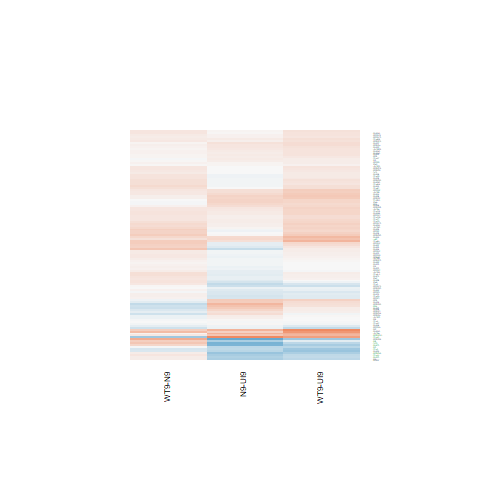

Data behind this chart, as committed beside it:
N9-UI9.logFC, N9-UI9.AveExpr, N9-UI9.t, N9-UI9.P.Value, N9-UI9.adj.P.Val, N9-UI9.B, WT9-UI9.logFC, WT9-UI9.AveExpr, WT9-UI9.t, WT9-UI9.P.Value, WT9-UI9.adj.P.Val, WT9-UI9.B, WT9-N9.logFC, WT9-N9.AveExpr, WT9-N9.t, WT9-N9.P.Value, WT9-N9.adj.P.Val, WT9-N9.B
0.3462, 0.4631, 0.7056, 0.4928, 0.693, -5.723, 0.8733, 0.4631, 1.877, 0.08299, 0.2443, -4.394, 0.5271, 0.4631, 1.181, 0.2586, 0.8597, -4.596
-0.17, 6.827, -1.339, 0.2033, 0.4121, -6.143, 0.004706, 6.827, 0.03738, 0.9707, 0.9856, -6.973, 0.1747, 6.827, 1.376, 0.1919, 0.8461, -4.842
0.1644, 5.305, 1, 0.3355, 0.5554, -6.365, 0.2403, 5.305, 1.469, 0.1654, 0.3659, -5.747, 0.07591, 5.305, 0.4685, 0.6472, 0.9431, -5.45
-0.005364, 6.409, -0.03328, 0.974, 0.9895, -6.998, 0.159, 6.409, 0.9952, 0.3378, 0.5555, -6.424, 0.1644, 6.409, 1.027, 0.3229, 0.8787, -5.171
0.1626, 5.356, 1.076, 0.3015, 0.5196, -6.29, 0.3282, 5.356, 2.194, 0.04693, 0.1752, -4.641, 0.1656, 5.356, 1.117, 0.284, 0.8687, -5.012
0.09659, 5.752, 0.5983, 0.5599, 0.7453, -6.745, 0.1075, 5.752, 0.6666, 0.5166, 0.7041, -6.628, 0.0109, 5.752, 0.06788, 0.9469, 0.9922, -5.588
-0.03613, 6.184, -0.2433, 0.8116, 0.9026, -6.949, 0.008982, 6.184, 0.06067, 0.9525, 0.976, -6.907, 0.04511, 6.184, 0.3038, 0.7661, 0.9647, -5.583
-0.1003, 6.715, -0.7579, 0.462, 0.6671, -6.729, 0.08236, 6.715, 0.6278, 0.541, 0.7234, -6.756, 0.1827, 6.715, 1.385, 0.1893, 0.8461, -4.828
-0.05047, 2.427, -0.176, 0.863, 0.9313, -6.412, 0.04948, 2.427, 0.1745, 0.8641, 0.9307, -6.35, 0.09994, 2.427, 0.35, 0.732, 0.9584, -5.139
0.09168, 7.328, 0.6128, 0.5506, 0.7381, -6.881, 0.2541, 7.328, 1.71, 0.1108, 0.2894, -5.603, 0.1624, 7.328, 1.097, 0.2926, 0.8713, -5.171
-0.3138, 3.067, -1.323, 0.2087, 0.418, -5.695, -0.3011, 3.067, -1.273, 0.2253, 0.4368, -5.687, 0.01265, 3.067, 0.05191, 0.9594, 0.9946, -5.258
1.366, -0.3839, 2.922, 0.01186, 0.07003, -2.673, 0.7735, -0.3839, 1.575, 0.1391, 0.33, -4.634, -0.5929, -0.3839, -1.391, 0.1875, 0.8461, -4.475
-0.05654, 7.135, -0.3397, 0.7395, 0.8636, -7.003, 0.1296, 7.135, 0.7853, 0.4463, 0.6474, -6.677, 0.1862, 7.135, 1.124, 0.2812, 0.8683, -5.129
0.06742, 7.452, 0.5047, 0.6222, 0.7896, -6.956, 0.1802, 7.452, 1.356, 0.1982, 0.4073, -6.104, 0.1128, 7.452, 0.8501, 0.4106, 0.8967, -5.392
0.1106, 3.249, 0.4332, 0.672, 0.82, -6.479, 0.1757, 3.249, 0.6932, 0.5003, 0.6916, -6.262, 0.06517, 3.249, 0.2592, 0.7995, 0.9704, -5.276
-0.1968, 7.801, -1.002, 0.3346, 0.5546, -6.608, -0.2088, 7.801, -1.063, 0.307, 0.5263, -6.472, -0.01198, 7.801, -0.06052, 0.9527, 0.9936, -5.746
0.148, 5.801, 1.018, 0.327, 0.5463, -6.405, 0.1929, 5.801, 1.331, 0.2058, 0.4162, -5.981, 0.04488, 5.801, 0.312, 0.7599, 0.9642, -5.551
0.0435, 7.296, 0.303, 0.7666, 0.8776, -7.032, 0.06693, 7.296, 0.467, 0.6482, 0.8003, -6.892, 0.02343, 7.296, 0.1636, 0.8725, 0.9839, -5.705
0.245, 6.471, 0.9799, 0.345, 0.564, -6.521, -0.0476, 6.471, -0.1879, 0.8539, 0.9264, -6.909, -0.2926, 6.471, -1.167, 0.2641, 0.8622, -5.045
0.1011, 2.329, 0.4056, 0.6916, 0.8332, -6.322, 0.1497, 2.329, 0.6044, 0.5559, 0.7341, -6.152, 0.0486, 2.329, 0.1979, 0.8461, 0.9813, -5.163
0.03943, 6.244, 0.2613, 0.798, 0.8951, -6.941, 0.3194, 6.244, 2.147, 0.05112, 0.1848, -4.816, 0.2799, 6.244, 1.884, 0.08198, 0.8204, -4.18
-0.03977, 6.402, -0.2855, 0.7797, 0.8847, -6.959, 0.02846, 6.402, 0.2051, 0.8406, 0.9186, -6.909, 0.06823, 6.402, 0.4904, 0.632, 0.9399, -5.534
0.2176, 4.5, 0.913, 0.3778, 0.5935, -6.328, 0.5995, 4.5, 2.581, 0.02277, 0.1162, -3.864, 0.3819, 4.5, 1.669, 0.1189, 0.8204, -4.366
0.3262, 5.331, 2.122, 0.05353, 0.1826, -4.823, 0.3115, 5.331, 2.026, 0.06368, 0.2105, -4.912, -0.01472, 5.331, -0.09763, 0.9237, 0.9882, -5.552
-0.1441, 4.761, -0.8105, 0.4322, 0.6421, -6.468, 0.07952, 4.761, 0.4545, 0.6569, 0.8055, -6.641, 0.2236, 4.761, 1.264, 0.2284, 0.8576, -4.815
0.3167, 4.109, 1.56, 0.1428, 0.3314, -5.534, 0.3151, 4.109, 1.553, 0.1443, 0.3367, -5.473, -0.001593, 4.109, -0.008038, 0.9937, 0.9988, -5.421
-0.05198, 1.74, -0.1375, 0.8927, 0.9485, -6.263, 0.2837, 1.74, 0.7786, 0.4501, 0.6498, -5.93, 0.3357, 1.74, 0.9134, 0.3776, 0.89, -4.823
0.4083, 4.593, 2.643, 0.02023, 0.09722, -3.821, 0.3404, 4.593, 2.196, 0.04674, 0.1747, -4.537, -0.06785, 4.593, -0.4498, 0.6602, 0.946, -5.389
0.08875, 7.872, 0.7289, 0.479, 0.6816, -6.844, 0.2531, 7.872, 2.092, 0.05653, 0.1958, -5.04, 0.1643, 7.872, 1.362, 0.1962, 0.8477, -4.924
-0.07397, 6.312, -0.4834, 0.6368, 0.7993, -6.868, 0.06344, 6.312, 0.4178, 0.6829, 0.8236, -6.832, 0.1374, 6.312, 0.9006, 0.3841, 0.89, -5.269
0.01224, 5.999, 0.06634, 0.9481, 0.9775, -6.946, 0.4046, 5.999, 2.24, 0.04314, 0.1661, -4.637, 0.3924, 5.999, 2.171, 0.04895, 0.782, -3.771
-0.03917, 7.438, -0.329, 0.7473, 0.8686, -7.031, 0.1494, 7.438, 1.266, 0.2277, 0.4393, -6.216, 0.1886, 7.438, 1.594, 0.1349, 0.8246, -4.619
0.1482, 5.766, 0.7161, 0.4865, 0.6878, -6.66, 0.312, 5.766, 1.522, 0.152, 0.3473, -5.73, 0.1638, 5.766, 0.8045, 0.4355, 0.8977, -5.302
-0.1806, 5.696, -0.9563, 0.3563, 0.5738, -6.449, 0.1546, 5.696, 0.8343, 0.4191, 0.6264, -6.504, 0.3352, 5.696, 1.789, 0.09691, 0.8204, -4.276
-0.3391, 5.236, -1.921, 0.07681, 0.2279, -5.135, 0.1047, 5.236, 0.6106, 0.5519, 0.7318, -6.623, 0.4438, 5.236, 2.529, 0.02513, 0.7581, -3.24
-0.07678, 4.488, -0.392, 0.7014, 0.8399, -6.699, -0.07144, 4.488, -0.3652, 0.7208, 0.8459, -6.637, 0.005346, 4.488, 0.02715, 0.9788, 0.9969, -5.45
0.3323, 6.308, 1.605, 0.1325, 0.3171, -5.732, 0.4222, 6.308, 2.049, 0.06116, 0.2056, -4.978, 0.08988, 6.308, 0.4434, 0.6647, 0.946, -5.557
-0.1192, 5.287, -0.8018, 0.437, 0.6468, -6.536, 0.237, 5.287, 1.631, 0.1268, 0.3127, -5.532, 0.3562, 5.287, 2.429, 0.03034, 0.7602, -3.384
0.007379, 4.136, 0.03065, 0.976, 0.9904, -6.711, 0.3389, 4.136, 1.444, 0.1724, 0.3756, -5.639, 0.3315, 4.136, 1.411, 0.1817, 0.8461, -4.624
0.2378, 7.165, 1.2, 0.2516, 0.4661, -6.337, 0.2953, 7.165, 1.495, 0.1588, 0.3571, -5.895, 0.05756, 7.165, 0.294, 0.7734, 0.9659, -5.672
0.1959, 4.88, 1.064, 0.3066, 0.5252, -6.247, 0.2455, 4.88, 1.339, 0.2035, 0.4137, -5.863, 0.04959, 4.88, 0.2736, 0.7887, 0.9687, -5.471
0.2243, 4.671, 1.245, 0.2349, 0.4489, -6.013, 0.3828, 4.671, 2.149, 0.05099, 0.1845, -4.635, 0.1585, 4.671, 0.9029, 0.383, 0.89, -5.133
-0.03111, 5.449, -0.1432, 0.8883, 0.9453, -6.881, 0.2336, 5.449, 1.092, 0.2944, 0.5121, -6.226, 0.2647, 5.449, 1.234, 0.239, 0.8579, -4.903
0.1157, 4.729, 0.5995, 0.5591, 0.7447, -6.615, 0.233, 4.729, 1.217, 0.245, 0.4586, -5.993, 0.1173, 4.729, 0.6169, 0.5479, 0.9199, -5.319
-0.1093, 5.195, -0.4896, 0.6326, 0.7957, -6.74, 0.05603, 5.195, 0.2539, 0.8035, 0.8961, -6.769, 0.1653, 5.195, 0.7429, 0.4707, 0.9008, -5.284
0.003066, 6.414, 0.01885, 0.9852, 0.9931, -7, 0.1513, 6.414, 0.9377, 0.3654, 0.5795, -6.48, 0.1483, 6.414, 0.9179, 0.3753, 0.8885, -5.265
0.2628, 4.018, 1.372, 0.1932, 0.3993, -5.764, 0.4145, 4.018, 2.19, 0.04727, 0.1759, -4.478, 0.1517, 4.018, 0.8178, 0.4281, 0.8977, -5.13
0.6091, 5.655, 3.816, 0.002125, 0.0238, -1.72, 0.6506, 5.655, 4.088, 0.001272, 0.02113, -1.147, 0.04154, 5.655, 0.2704, 0.7911, 0.9687, -5.563
-0.001798, 4.307, -0.009849, 0.9923, 0.9964, -6.747, 0.129, 4.307, 0.7138, 0.4879, 0.6815, -6.418, 0.1308, 4.307, 0.7226, 0.4827, 0.9055, -5.211
-0.06748, 6.737, -0.4764, 0.6416, 0.8024, -6.914, -0.002902, 6.737, -0.02056, 0.9839, 0.9911, -6.963, 0.06458, 6.737, 0.4558, 0.656, 0.9457, -5.575
0.5788, 5.304, 3.376, 0.004944, 0.04084, -2.538, 0.2224, 5.304, 1.272, 0.2254, 0.4368, -5.981, -0.3564, 5.304, -2.109, 0.05484, 0.7898, -3.837
-0.01919, 4.732, -0.1132, 0.9116, 0.9586, -6.805, -0.02803, 4.732, -0.1655, 0.8711, 0.9348, -6.724, -0.008842, 4.732, -0.05206, 0.9593, 0.9946, -5.478
0.4062, 2.226, 1.321, 0.2091, 0.4186, -5.542, 0.103, 2.226, 0.3258, 0.7497, 0.8645, -6.243, -0.3032, 2.226, -0.9968, 0.337, 0.8828, -4.821
0.2689, 5.321, 1.653, 0.1221, 0.3015, -5.549, 0.5455, 5.321, 3.41, 0.004629, 0.04529, -2.409, 0.2767, 5.321, 1.758, 0.1021, 0.8204, -4.303
-0.03473, 5.277, -0.2178, 0.831, 0.9133, -6.851, 0.09291, 5.277, 0.5876, 0.5669, 0.7429, -6.63, 0.1276, 5.277, 0.8045, 0.4355, 0.8977, -5.253
0.2779, 5.621, 1.537, 0.1483, 0.3393, -5.752, 0.4853, 5.621, 2.715, 0.01764, 0.1003, -3.744, 0.2074, 5.621, 1.178, 0.2597, 0.8607, -4.978
-0.0819, 7.132, -0.6357, 0.5359, 0.7264, -6.855, 0.005952, 7.132, 0.0464, 0.9637, 0.9821, -6.996, 0.08785, 7.132, 0.6819, 0.5072, 0.9115, -5.484
-0.0584, 6.643, -0.3727, 0.7154, 0.8487, -6.948, 0.1169, 6.643, 0.7523, 0.4652, 0.6615, -6.661, 0.1753, 6.643, 1.124, 0.2812, 0.8683, -5.097
0.3123, 4.311, 0.8342, 0.4192, 0.6313, -6.381, 0.4017, 4.311, 1.08, 0.2996, 0.5173, -6.082, 0.08932, 4.311, 0.2457, 0.8098, 0.9727, -5.42
-0.8571, 5.632, -5.127, 0.0001921, 0.00519, 0.6983, -0.4161, 5.632, -2.562, 0.02358, 0.1183, -4.046, 0.441, 5.632, 2.583, 0.02269, 0.7581, -3.163
... 57 more rows
